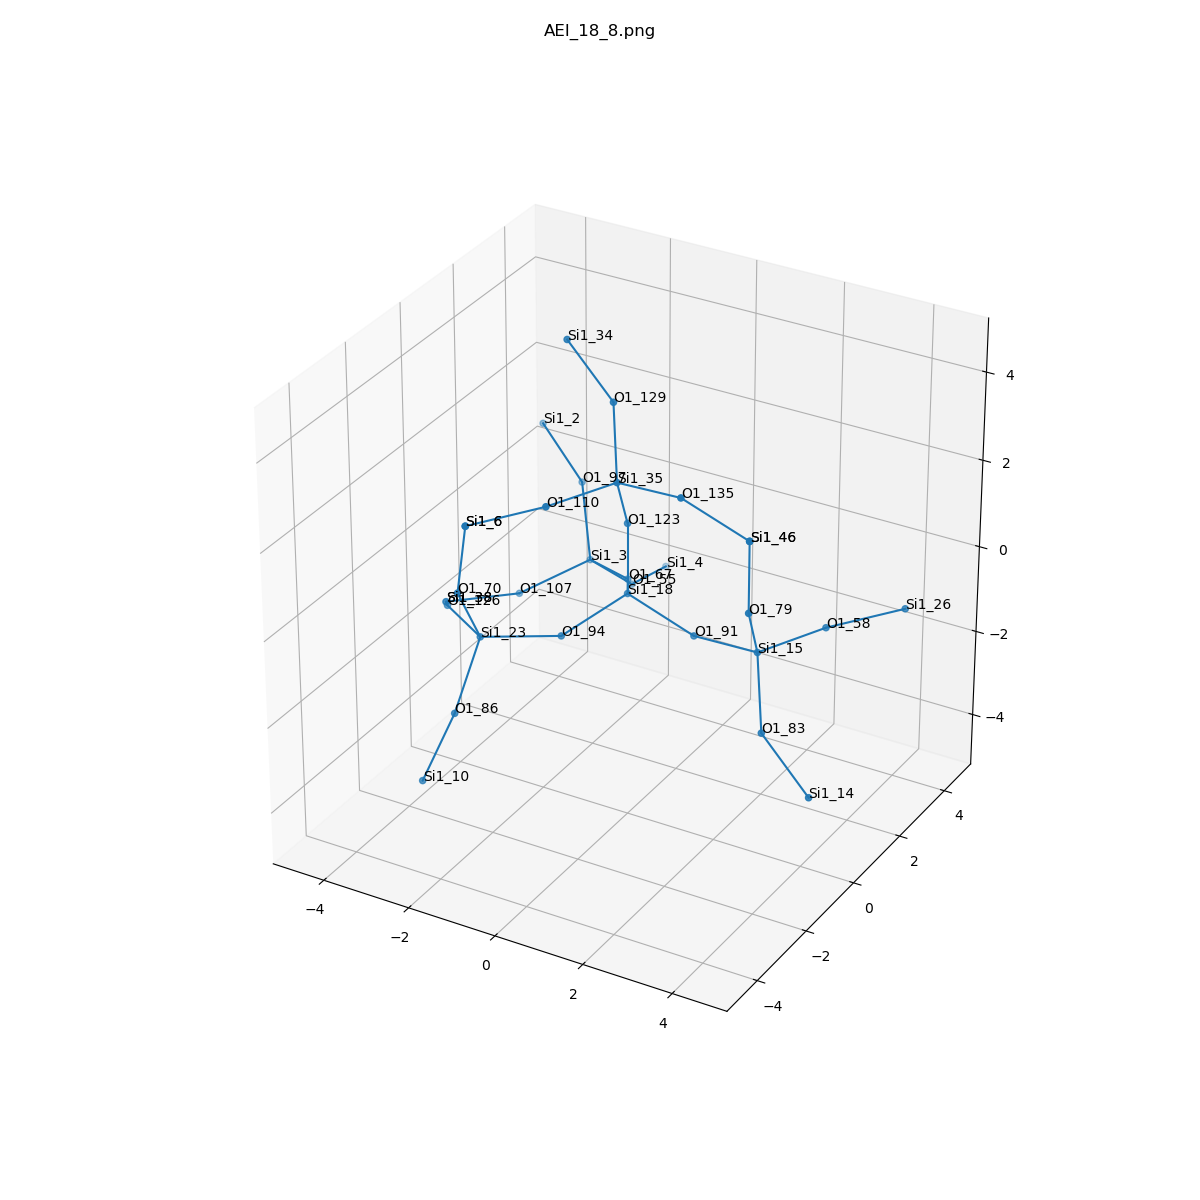

Data behind this chart, as committed beside it:
, neighbor_num, isite, atom, x, y, z, front_index
0, 0, 18, Si1, 0.0, 0.0, 0.0, 
1, 1, 94, O1, -0.7593, -1.312, -0.5395, 0.0
2, 1, 123, O1, -5.551115123125783e-17, 5.551115123125783e-17, 1.609, 0.0
3, 1, 67, O1, -0.7545, 1.317, -0.5366, 0.0
4, 1, 91, O1, 1.518, -5.551115123125783e-17, -0.5383, 0.0
5, 2, 23, Si1, -2.063, -2.254, -0.4654, 1.0
6, 2, 35, Si1, 0.2307, -0.8107, 2.98, 2.0
7, 2, 3, Si1, -2.109, 2.124, -0.8644, 3.0
8, 2, 15, Si1, 3.091, -0.2592, -0.323, 4.0
9, 3, 86, O1, -2.028, -3.313, -1.678, 5.0
10, 3, 70, O1, -2.073, -3.049, 0.9347, 5.0
11, 3, 126, O1, -3.388, -1.349, -0.5785, 5.0
12, 3, 135, O1, 1.804, -1.07, 3.195, 6.0
13, 3, 129, O1, -0.3442, 0.04639, 4.214, 6.0
14, 3, 110, O1, -0.5375, -2.225, 2.905, 6.0
15, 3, 55, O1, -1.793, 3.285, -1.935, 7.0
16, 3, 97, O1, -2.682, 2.783, 0.4883, 7.0
17, 3, 107, O1, -3.203, 1.116, -1.477, 7.0
18, 3, 58, O1, 3.859, 1.155, -0.2485, 8.0
19, 3, 83, O1, 3.666, -1.116, -1.558, 8.0
20, 3, 79, O1, 3.322, -1.07, 1.048, 8.0
21, 4, 10, Si1, -2.501, -3.804, -3.136, 9.0
22, 4, 6, Si1, -1.84, -3.09, 2.527, 10.0
23, 4, 38, Si1, -4.176, -0.1585, -1.321, 11.0
24, 4, 46, Si1, 3.322, -1.07, 2.657, 12.0
25, 4, 34, Si1, -1.634, 0.4614, 5.083, 13.0
26, 4, 6, Si1, -1.84, -3.09, 2.527, 14.0
27, 4, 4, Si1, -1.873, 4.85, -2.304, 15.0
28, 4, 2, Si1, -3.97, 3.393, 1.236, 16.0
29, 4, 38, Si1, -4.176, -0.1585, -1.321, 17.0
30, 4, 26, Si1, 5.162, 2.021, 0.1296, 18.0
31, 4, 14, Si1, 4.956, -1.531, -2.427, 19.0
32, 4, 46, Si1, 3.322, -1.07, 2.657, 20.0
